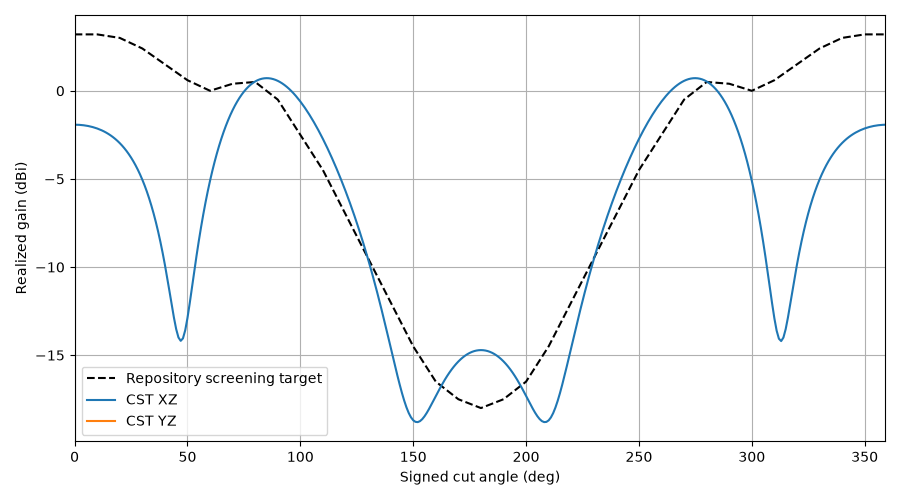

The table this chart was drawn from, first rows:
plane, theta, gain, cp_plus_db, cp_minus_db, axial_ratio_db, etheta_re, etheta_im, ephi_re, ephi_im, target_gain, error_db
XZ, 0, -1.923, -76.17, -1.923, 0.003368, -0.2498, -0.2018, 0.2019, -0.2497, 3.2, -5.123
XZ, 1, -1.925, -72.41, -1.925, 0.005195, -0.2496, -0.2016, 0.2017, -0.2497, 3.2, -5.125
XZ, 2, -1.932, -64.03, -1.932, 0.01364, -0.2493, -0.201, 0.2014, -0.2496, 3.2, -5.132
XZ, 3, -1.942, -57.66, -1.942, 0.02843, -0.2487, -0.2001, 0.2007, -0.2495, 3.2, -5.142
XZ, 4, -1.956, -52.92, -1.956, 0.04916, -0.2479, -0.1989, 0.1999, -0.2494, 3.2, -5.156
XZ, 5, -1.975, -49.18, -1.975, 0.07582, -0.2468, -0.1972, 0.1987, -0.2491, 3.2, -5.175
XZ, 6, -1.998, -46.09, -1.998, 0.1084, -0.2455, -0.1953, 0.1973, -0.2489, 3.2, -5.198
XZ, 7, -2.026, -43.47, -2.026, 0.1471, -0.2439, -0.1929, 0.1956, -0.2485, 3.2, -5.226
XZ, 8, -2.058, -41.19, -2.059, 0.192, -0.2421, -0.1902, 0.1936, -0.248, 3.2, -5.258
XZ, 9, -2.096, -39.18, -2.097, 0.2431, -0.2399, -0.1872, 0.1914, -0.2475, 3.2, -5.296
XZ, 10, -2.139, -37.37, -2.14, 0.3008, -0.2375, -0.1838, 0.1888, -0.2468, 3.2, -5.339
XZ, 11, -2.188, -35.74, -2.19, 0.3651, -0.2347, -0.18, 0.1859, -0.246, 3.18, -5.368
XZ, 12, -2.243, -34.25, -2.246, 0.4363, -0.2317, -0.1759, 0.1827, -0.245, 3.16, -5.403
XZ, 13, -2.305, -32.88, -2.309, 0.5146, -0.2282, -0.1714, 0.1792, -0.2438, 3.14, -5.445
XZ, 14, -2.374, -31.61, -2.379, 0.6003, -0.2245, -0.1666, 0.1754, -0.2424, 3.12, -5.494
XZ, 15, -2.451, -30.43, -2.458, 0.6938, -0.2203, -0.1615, 0.1712, -0.2408, 3.1, -5.551
XZ, 16, -2.535, -29.34, -2.544, 0.7954, -0.2158, -0.156, 0.1666, -0.239, 3.08, -5.615
XZ, 17, -2.629, -28.31, -2.641, 0.9056, -0.2108, -0.1503, 0.1617, -0.2369, 3.06, -5.689
XZ, 18, -2.732, -27.34, -2.747, 1.025, -0.2055, -0.1442, 0.1565, -0.2344, 3.04, -5.772
XZ, 19, -2.845, -26.43, -2.864, 1.154, -0.1998, -0.1379, 0.1509, -0.2316, 3.02, -5.865
XZ, 20, -2.969, -25.57, -2.993, 1.293, -0.1936, -0.1313, 0.1449, -0.2285, 3.0, -5.969
XZ, 21, -3.105, -24.76, -3.135, 1.443, -0.187, -0.1245, 0.1386, -0.225, 2.94, -6.045
XZ, 22, -3.254, -24, -3.291, 1.606, -0.18, -0.1175, 0.132, -0.2211, 2.88, -6.134
XZ, 23, -3.417, -23.28, -3.462, 1.781, -0.1726, -0.1103, 0.125, -0.2167, 2.82, -6.237
XZ, 24, -3.594, -22.59, -3.649, 1.971, -0.1648, -0.103, 0.1178, -0.2119, 2.76, -6.354
XZ, 25, -3.787, -21.94, -3.854, 2.176, -0.1567, -0.09553, 0.1102, -0.2066, 2.7, -6.487
XZ, 26, -3.998, -21.33, -4.079, 2.399, -0.1482, -0.08806, 0.1025, -0.2008, 2.64, -6.638
XZ, 27, -4.227, -20.75, -4.325, 2.642, -0.1394, -0.08057, 0.09449, -0.1946, 2.58, -6.807
XZ, 28, -4.477, -20.21, -4.595, 2.906, -0.1303, -0.07312, 0.08635, -0.1878, 2.52, -6.997
XZ, 29, -4.749, -19.69, -4.89, 3.196, -0.121, -0.06575, 0.0781, -0.1805, 2.46, -7.209
XZ, 30, -5.045, -19.21, -5.215, 3.515, -0.1115, -0.05852, 0.06979, -0.1728, 2.4, -7.445
XZ, 31, -5.367, -18.76, -5.57, 3.868, -0.102, -0.05148, 0.06147, -0.1646, 2.31, -7.677
XZ, 32, -5.717, -18.34, -5.961, 4.261, -0.09233, -0.04467, 0.05322, -0.1559, 2.22, -7.937
XZ, 33, -6.098, -17.95, -6.391, 4.701, -0.08274, -0.03816, 0.04508, -0.1469, 2.13, -8.228
XZ, 34, -6.513, -17.6, -6.865, 5.198, -0.07324, -0.032, 0.03715, -0.1375, 2.04, -8.553
XZ, 35, -6.964, -17.28, -7.388, 5.764, -0.06394, -0.02623, 0.02947, -0.1278, 1.95, -8.914
XZ, 36, -7.456, -17, -7.967, 6.417, -0.05493, -0.02091, 0.02214, -0.1179, 1.86, -9.316
XZ, 37, -7.99, -16.76, -8.608, 7.178, -0.04628, -0.01609, 0.01522, -0.1078, 1.77, -9.76
XZ, 38, -8.57, -16.57, -9.32, 8.077, -0.03811, -0.01179, 0.008775, -0.09764, 1.68, -10.25
XZ, 39, -9.199, -16.43, -10.11, 9.154, -0.03051, -0.008073, 0.002862, -0.08756, 1.59, -10.79
XZ, 40, -9.875, -16.35, -10.98, 10.47, -0.02359, -0.00495, -0.002471, -0.07764, 1.5, -11.38
XZ, 41, -10.6, -16.35, -11.94, 12.09, -0.01743, -0.002445, -0.007193, -0.068, 1.41, -12.01
XZ, 42, -11.36, -16.44, -12.97, 14.11, -0.01214, -0.0005656, -0.0113, -0.05878, 1.32, -12.68
XZ, 43, -12.13, -16.61, -14.04, 16.65, -0.007808, 0.0007057, -0.0148, -0.05008, 1.23, -13.36
XZ, 44, -12.87, -16.88, -15.07, 19.71, -0.004518, 0.001434, -0.01779, -0.04204, 1.14, -14.01
XZ, 45, -13.52, -17.21, -15.95, 22.87, -0.002296, 0.001803, -0.02036, -0.03472, 1.05, -14.57
XZ, 46, -13.99, -17.55, -16.52, 24.6, -0.0009281, 0.002249, -0.02271, -0.02817, 0.96, -14.95
XZ, 47, -14.19, -17.82, -16.65, 23.45, 0.000307, 0.00331, -0.02507, -0.02232, 0.87, -15.06
XZ, 48, -14.04, -17.98, -16.29, 20.25, 0.002241, 0.005159, -0.02775, -0.01701, 0.78, -14.82
XZ, 49, -13.59, -18.11, -15.47, 16.44, 0.005298, 0.007705, -0.03101, -0.01196, 0.69, -14.28
XZ, 50, -12.89, -18.3, -14.36, 13.05, 0.009633, 0.01085, -0.0351, -0.006749, 0.6, -13.49
XZ, 51, -12.05, -18.54, -13.15, 10.43, 0.0153, 0.0145, -0.04017, -0.0009391, 0.54, -12.59
XZ, 52, -11.15, -18.81, -11.97, 8.527, 0.02231, 0.01858, -0.04625, 0.005911, 0.48, -11.63
XZ, 53, -10.24, -19.05, -10.86, 7.139, 0.03064, 0.02302, -0.05329, 0.01419, 0.42, -10.66
XZ, 54, -9.366, -19.26, -9.835, 6.107, 0.04027, 0.02774, -0.06118, 0.0242, 0.36, -9.726
XZ, 55, -8.531, -19.44, -8.899, 5.322, 0.05114, 0.03267, -0.06977, 0.03618, 0.3, -8.831
XZ, 56, -7.746, -19.58, -8.041, 4.716, 0.06317, 0.03772, -0.07888, 0.05031, 0.24, -7.986
XZ, 57, -7.011, -19.66, -7.254, 4.247, 0.07629, 0.04281, -0.08832, 0.0667, 0.18, -7.191
XZ, 58, -6.327, -19.68, -6.533, 3.887, 0.0904, 0.04786, -0.09788, 0.08541, 0.12, -6.447
XZ, 59, -5.69, -19.61, -5.87, 3.621, 0.1054, 0.05279, -0.1074, 0.1064, 0.06, -5.75
... 300 more rows
